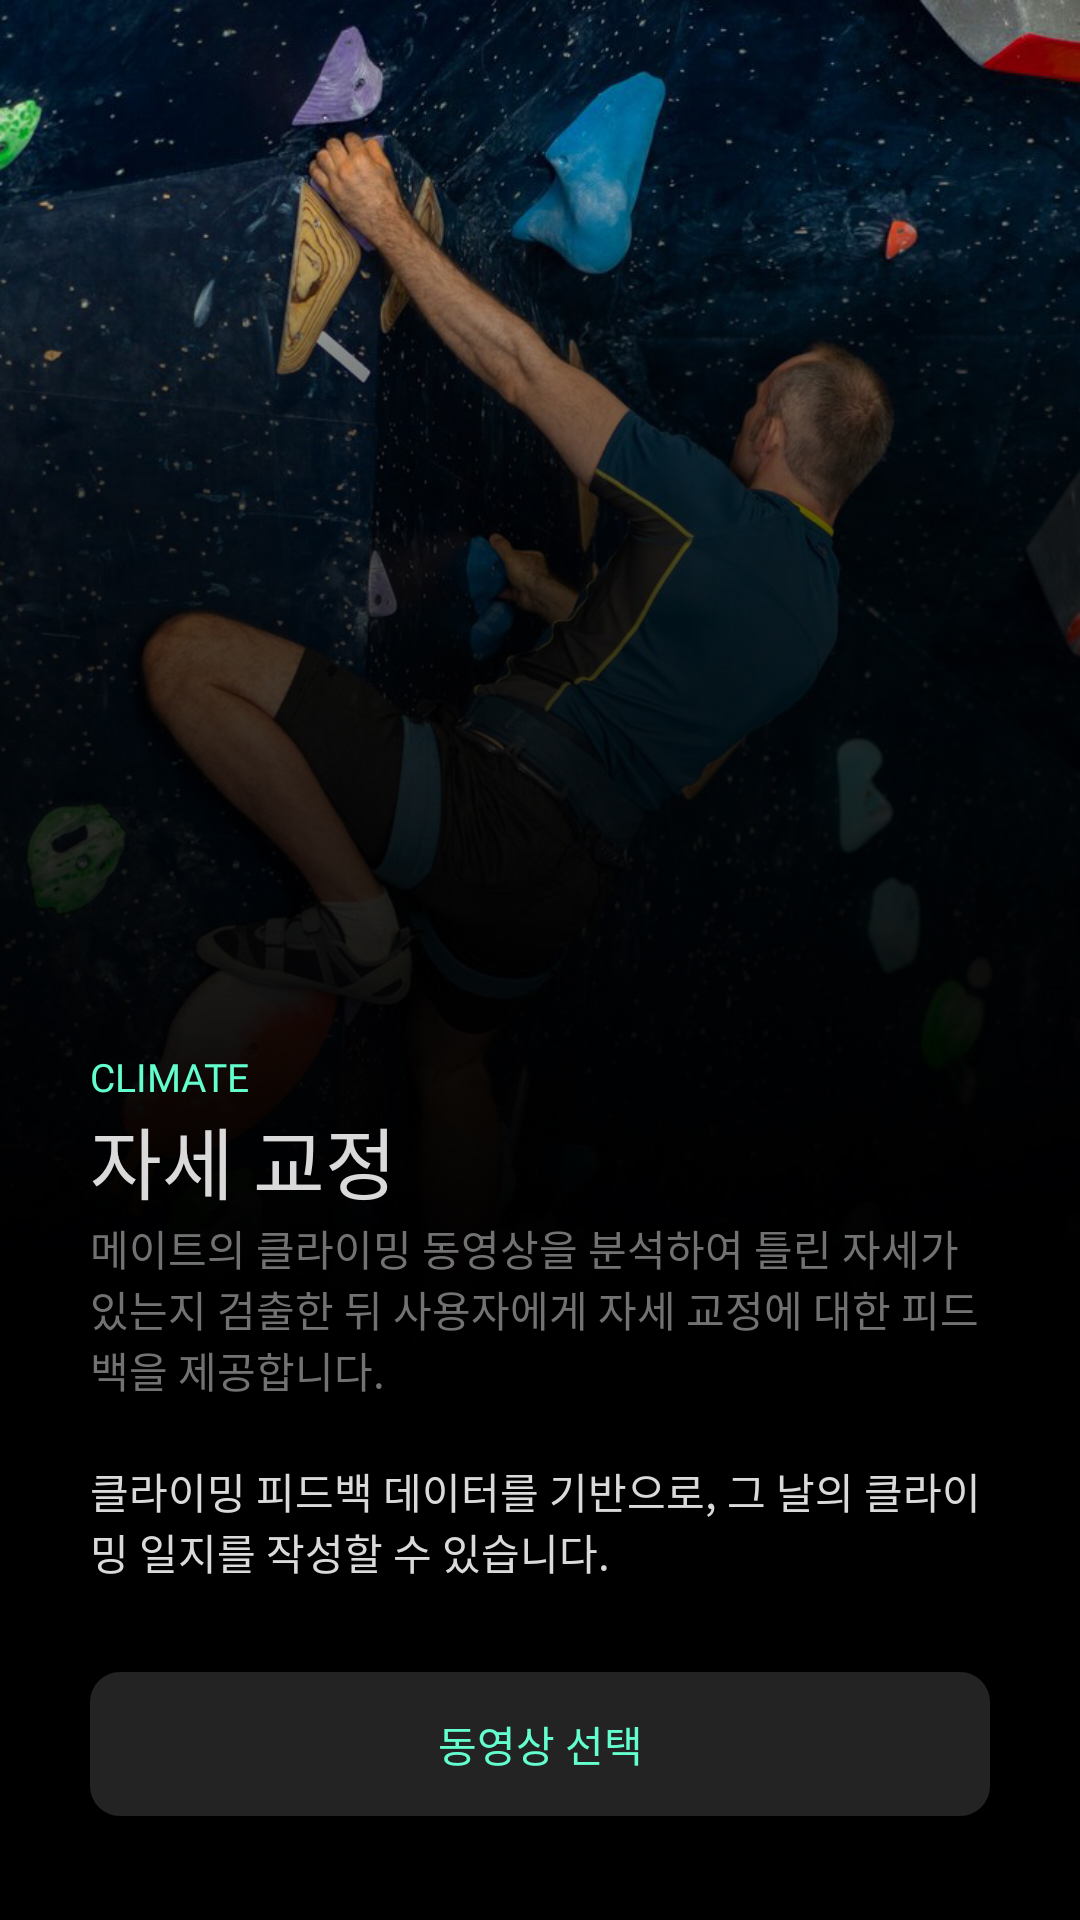

This screen was rendered from an Android layout file. Write that file and the resources it references.
<!-- AndroidManifest.xml: application theme Theme.Climbfeedback -->
<!-- res/layout/fragment_video.xml -->
<?xml version="1.0" encoding="utf-8"?>
<FrameLayout xmlns:android="http://schemas.android.com/apk/res/android"
    xmlns:app="http://schemas.android.com/apk/res-auto"
    xmlns:tools="http://schemas.android.com/tools"
    android:layout_width="match_parent"
    android:layout_height="match_parent"
    android:background="@color/black"
    tools:context=".mainfrag.CalendarFragment">
    <ImageView
        android:layout_width="wrap_content"
        android:layout_height="wrap_content"
        android:src="@drawable/climbing_man"
        android:scaleType="fitStart"
        />
    
    <LinearLayout
        android:layout_width="match_parent"
        android:layout_height="match_parent"
        android:orientation="vertical"
        android:layout_marginTop="350dp"
        android:layout_marginStart="30dp"
        android:layout_marginEnd="30dp">

        <TextView
            android:layout_width="wrap_content"
            android:layout_height="wrap_content"
            android:fontFamily="@font/gravesend_sans_medium"
            android:textSize="13dp"
            android:text="CLIMATE"
            android:textColor="@color/neon_mint"/>

        <TextView
            android:layout_width="wrap_content"
            android:layout_height="wrap_content"
            android:fontFamily="@font/notosanskr_bold"
            android:textSize="26dp"
            android:text="자세 교정"
            android:textColor="@color/gray_2"/>

        <TextView
            android:layout_width="wrap_content"
            android:layout_height="wrap_content"
            android:fontFamily="@font/roboto_regular"
            android:text="메이트의 클라이밍 동영상을 분석하여 틀린 자세가 있는지 검출한 뒤 사용자에게 자세 교정에 대한 피드백을 제공합니다."
            android:textColor="@color/gray_4"/>

        <TextView
            android:layout_width="wrap_content"
            android:layout_marginTop="20dp"
            android:layout_height="wrap_content"
            android:fontFamily="@font/roboto_regular"
            android:text="클라이밍 피드백 데이터를 기반으로, 그 날의 클라이밍 일지를 작성할 수 있습니다."
            android:textColor="@color/gray_2"/>

        <androidx.appcompat.widget.AppCompatButton
            android:id="@+id/selectButton"
            android:layout_width="match_parent"
            android:layout_height="wrap_content"
            android:textAlignment="center"
            android:text="동영상 선택"
            android:layout_marginTop="30dp"
            android:fontFamily="@font/notosanskr_bold"
            android:textSize="14dp"
            android:background="@drawable/rounded_graybutton"
            android:textColor="@color/neon_mint"
            android:layout_gravity="center"/>



    </LinearLayout>

</FrameLayout>
<!-- resources referenced by this layout -->
<resources>
  <color name="black">#FF000000</color>
  <color name="gray_2">#FFDADADA</color>
  <color name="gray_4">#FF727272</color>
  <color name="neon_mint">#FF64FFCE</color>
  <!-- drawable climbing_man: jpg bitmap (drawable, 224435 bytes) -->
  <!-- drawable rounded_graybutton (drawable) -->
  <shape xmlns:android="http://schemas.android.com/apk/res/android">
      <solid android:color="@color/gray_6"/> 
      <corners android:radius="10dp"/> 
  </shape>
  <style name="Theme.Climbfeedback" parent="Theme.MaterialComponents.DayNight.NoActionBar">
          
          <item name="colorPrimary">@color/black</item>
          <item name="colorPrimaryVariant">@color/black</item>
          <item name="colorOnPrimary">@color/black</item>
          
          <item name="colorSecondary">@color/neon_mint</item>
          <item name="colorSecondaryVariant">@color/neon_mint</item>
          <item name="colorOnSecondary">@color/black</item>
          
          <item name="android:statusBarColor">?attr/colorPrimaryVariant</item>
          
      </style>
  <color name="gray_6">#FF232323</color>
</resources>
